Run: headless pygame with SDL's dummy video driver; simulated clock (each Clock.tick advances the game by its frame time, no real sleeping); random seed 0; keys injected as events and as key.get_pressed() state; no mouse input.
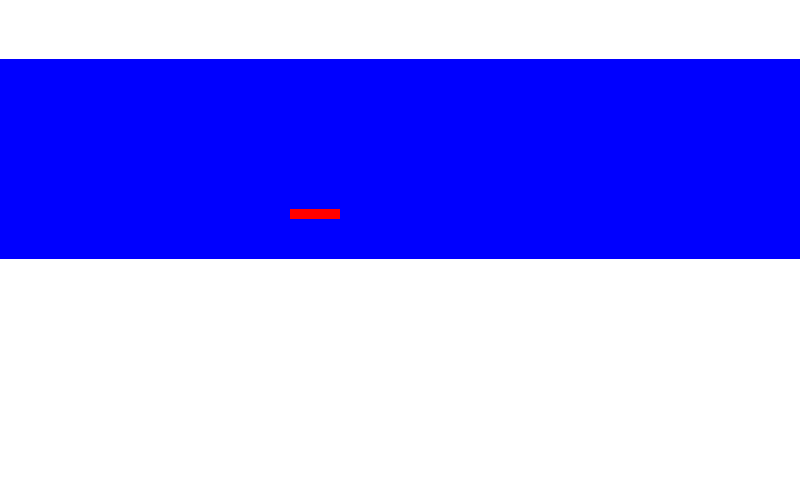
Frame 1 of 4 · flips 1–60 · no input
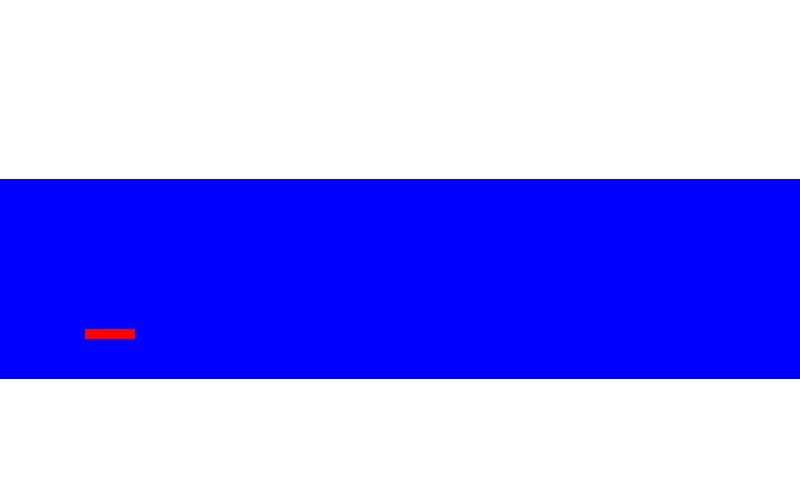
Frame 2 of 4 · flips 61–180 · tapped SPACE, RETURN · held RIGHT (→), D
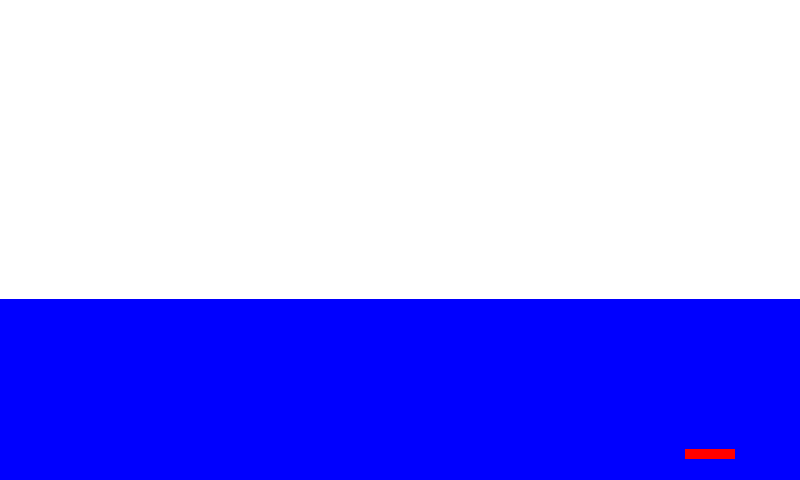
Frame 3 of 4 · flips 181–300 · held DOWN (↓), S
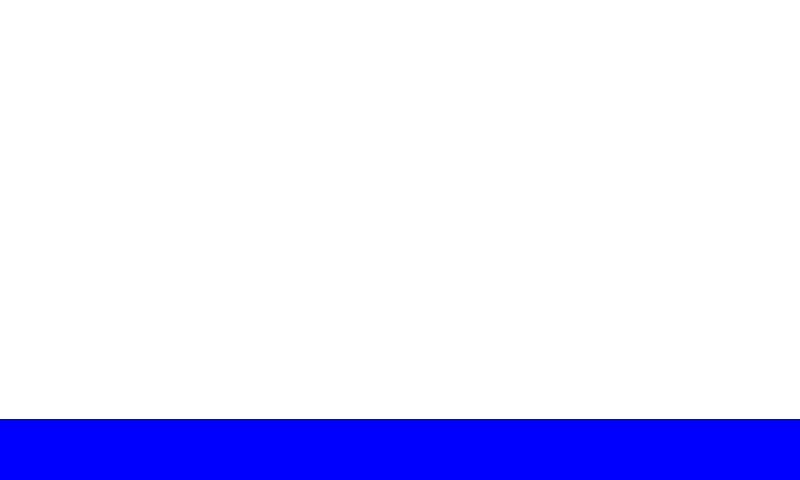
Frame 4 of 4 · flips 301–420 · held LEFT (←), A, UP (↑), W

The pygame program that drew these frames:

import pygame

WHITE = (255, 255, 255)
BLACK = (0, 0, 0)
BLUE = (0, 0, 255)
GREEN = (0, 255, 0)
RED = (255, 0, 0)

pygame.init()

screen_width = 800
screen_height = int(600 * 0.8)

screen = pygame.display.set_mode((screen_width, screen_height))
pygame.display.set_caption("PyGame Test App")

FPS = 60
clock = pygame.time.Clock()

screen.fill(WHITE)
pygame.display.update()

surf = pygame.Surface((screen_width, 200))
bita = pygame.Surface((50, 10))

surf.fill(BLUE)
bita.fill(RED)

bx, by = 0, 150
x, y = 0, 0

flRunning = True

while flRunning:
    for event in pygame.event.get():
        if event.type == pygame.QUIT:
            flRunning = False
            pygame.quit()

    surf.fill(BLUE)
    surf.blit(bita, (bx, by))

    if bx < screen_width:
        bx += 5
    else:
        bx = 0
    
    if y < screen_height:
        y += 1
    else:
        y = 0

    screen.fill(WHITE)
    screen.blit(surf, (x, y))
    pygame.display.update()
    
    clock.tick(FPS)
